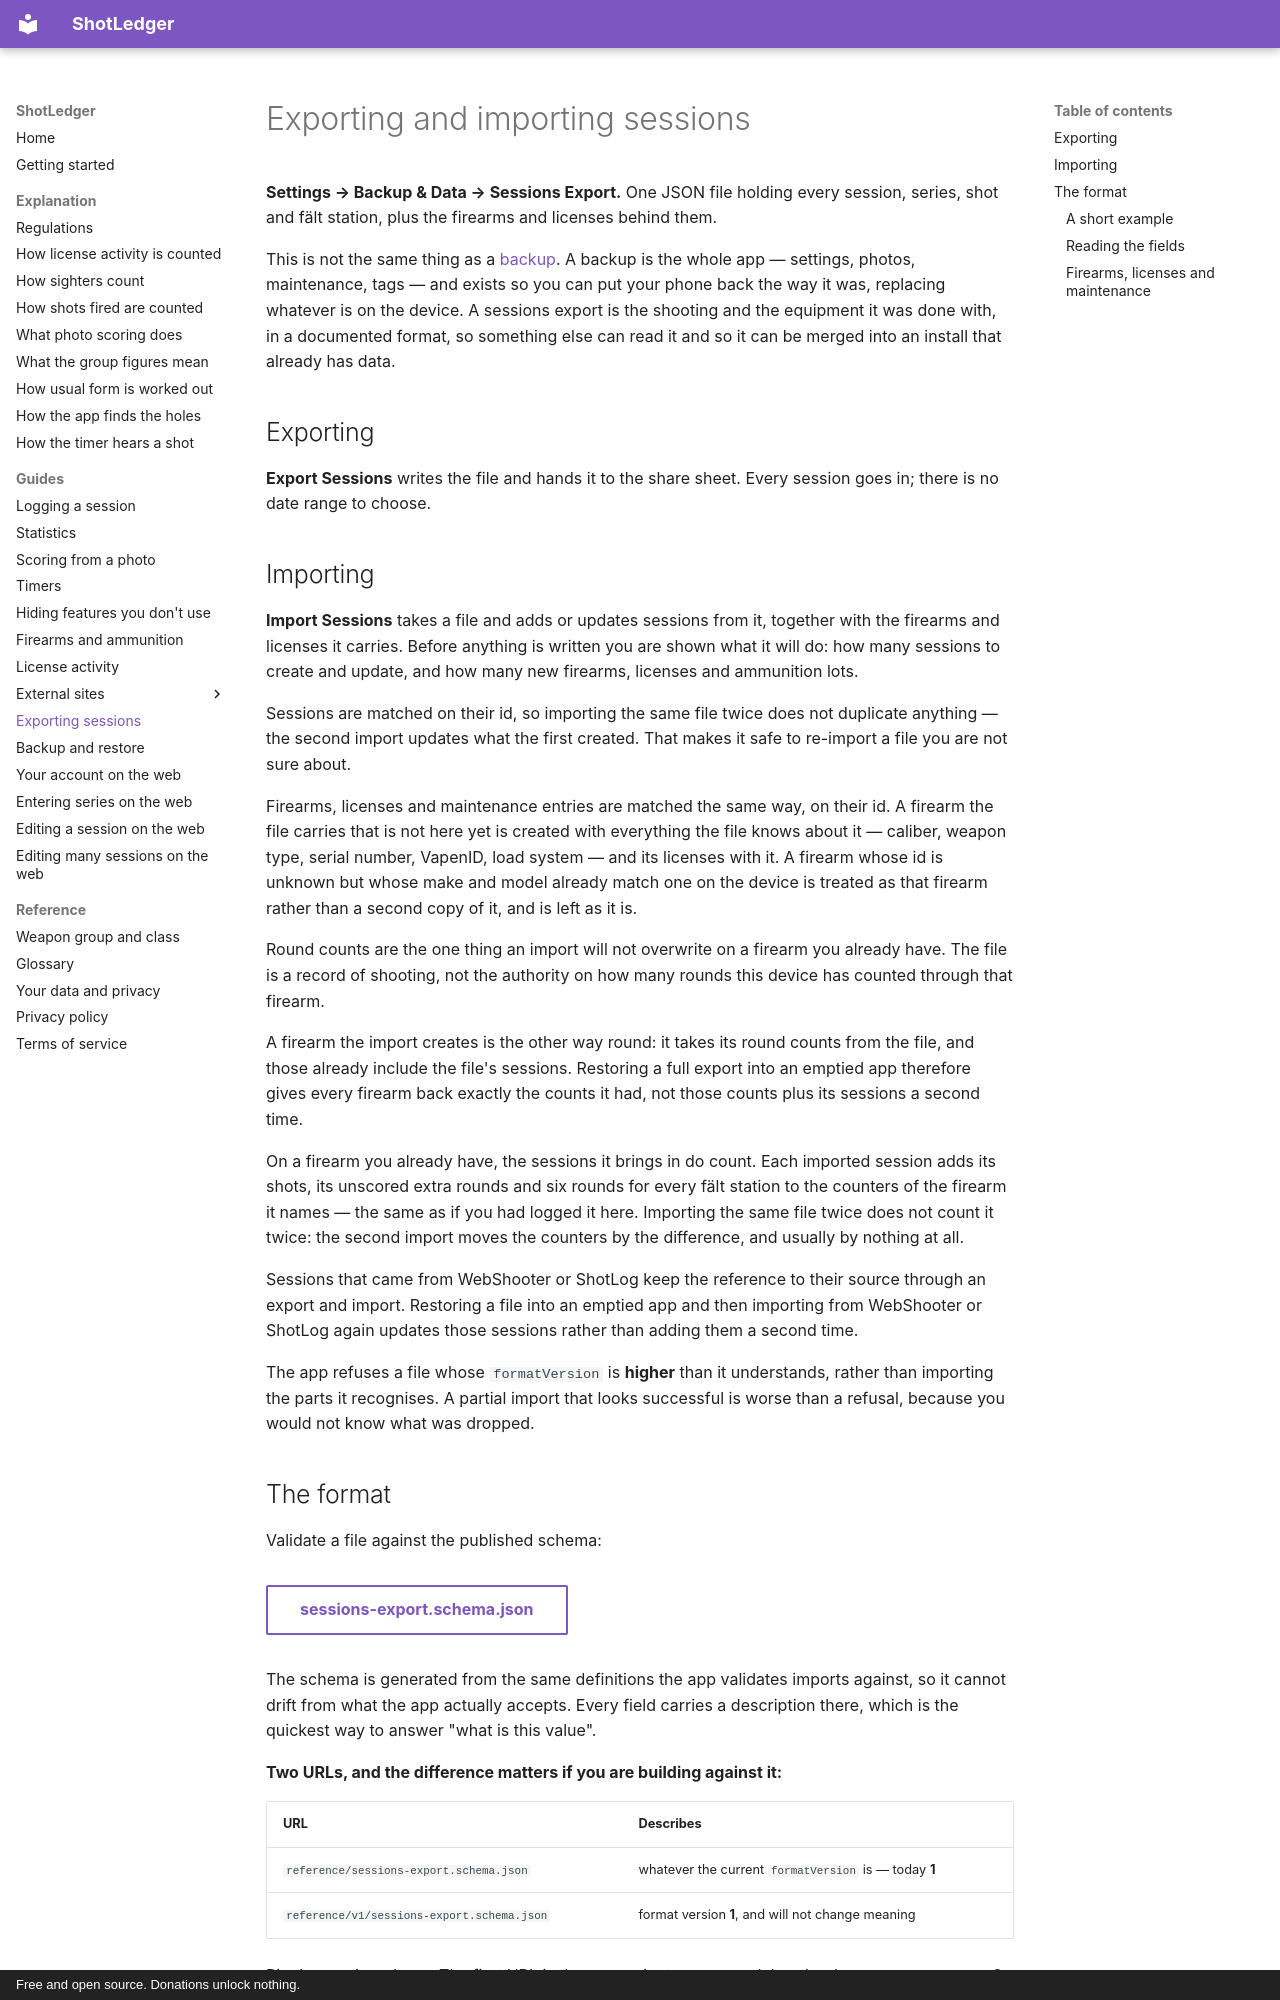

repository: shotledger/shotledger · page: guides/exporting-sessions/index.html · generator: mkdocs · copyright: Free and open source. Donations unlock nothing.

# Exporting and importing sessions

**Settings → Backup & Data → Sessions Export.** One JSON file holding every session, series,
shot and fält station, plus the firearms and licenses behind them.

This is not the same thing as a [backup](backup-and-restore.md). A backup is
the whole app — settings, photos, maintenance, tags — and exists so you can put
your phone back the way it was, replacing whatever is on the device. A sessions
export is the shooting and the equipment it was done with, in a documented
format, so something else can read it and so it can be merged into an install
that already has data.

## Exporting

**Export Sessions** writes the file and hands it to the share sheet. Every
session goes in; there is no date range to choose.

## Importing

**Import Sessions** takes a file and adds or updates sessions from it, together
with the firearms and licenses it carries. Before anything is written you are
shown what it will do: how many sessions to create and update, and how many new
firearms, licenses and ammunition lots.

Sessions are matched on their id, so importing the same file twice does not
duplicate anything — the second import updates what the first created. That
makes it safe to re-import a file you are not sure about.

Firearms, licenses and maintenance entries are matched the same way, on their
id. A firearm the file
carries that is not here yet is created with everything the file knows about it
— caliber, weapon type, serial number, VapenID, load system — and its licenses
with it. A firearm whose id is unknown but whose make and model already match
one on the device is treated as that firearm rather than a second copy of it,
and is left as it is.

Round counts are the one thing an import will not overwrite on a firearm you
already have. The file is a record of shooting, not the authority on how many
rounds this device has counted through that firearm.

A firearm the import creates is the other way round: it takes its round counts
from the file, and those already include the file's sessions. Restoring a full
export into an emptied app therefore gives every firearm back exactly the
counts it had, not those counts plus its sessions a second time.

On a firearm you already have, the sessions it brings in do count. Each
imported session adds its shots, its unscored extra rounds and six rounds for
every fält station to the counters of the firearm it names — the same as if
you had logged it here. Importing the same file twice does not
count it twice: the second import moves the counters by the difference, and
usually by nothing at all.

Sessions that came from WebShooter or ShotLog keep the reference to their
source through an export and import. Restoring a file into an emptied app and
then importing from WebShooter or ShotLog again updates those sessions rather
than adding them a second time.

The app refuses a file whose `formatVersion` is **higher** than it
understands, rather than importing the parts it recognises. A partial import
that looks successful is worse than a refusal, because you would not know what
was dropped.

## The format

Validate a file against the published schema:

[**sessions-export.schema.json**](../reference/sessions-export.schema.json)
{ .md-button }

The schema is generated from the same definitions the app validates imports
against, so it cannot drift from what the app actually accepts. Every field
carries a description there, which is the quickest way to answer "what is this
value".

**Two URLs, and the difference matters if you are building against it:**

| URL                                        | Describes                                             |
| ------------------------------------------ | ----------------------------------------------------- |
| `reference/sessions-export.schema.json`    | whatever the current `formatVersion` is — today **1** |
| `reference/v1/sessions-export.schema.json` | format version **1**, and will not change meaning     |

Pin the versioned one. The first URL is the convenient one to read, but the day
a `formatVersion` 2 exists it starts describing that instead, and a file that
validated yesterday will not validate today.
